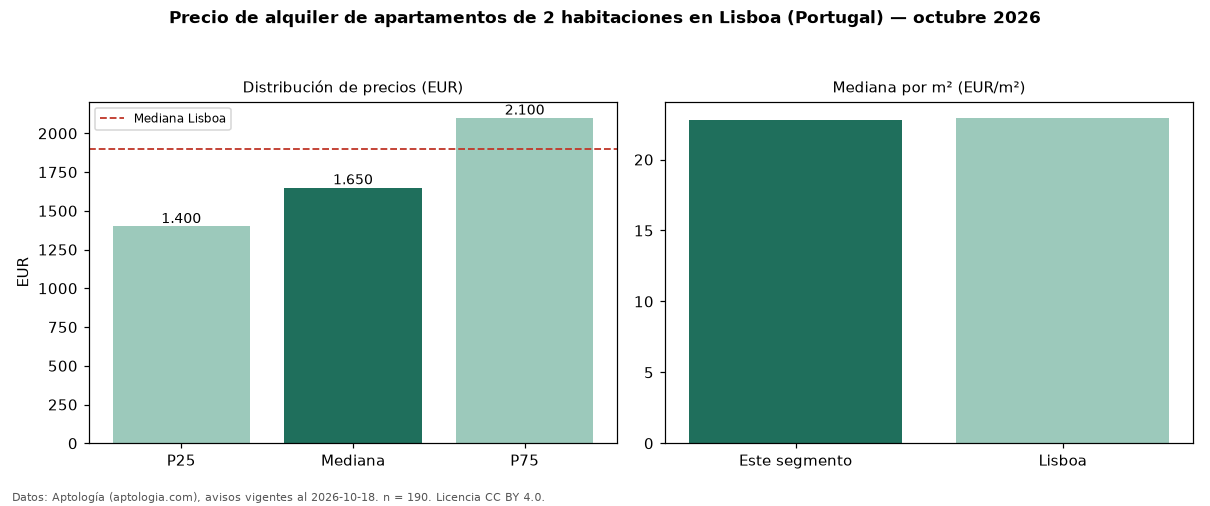

Values plotted in this chart, from the file beside it:
seccion, metrica, valor, moneda, n
precio, p25, 1400, EUR, 190
precio, mediana, 1650, EUR, 190
precio, p75, 2100, EUR, 190
precio, minimo, 950.0, EUR, 190
precio, maximo, 5404, EUR, 190
m2, mediana_precio_m2, 22.79, EUR, 188
m2, area_mediana_m2, 79.0, m2, 188
banos, mediana_banos, 1.0, , 
parqueadero, pct_con_parqueadero, 33.1, %, 175
habitaciones, 2, 1650, EUR, 190
ciudad, mediana_ciudad_referencia, 1900, EUR, 
ciudad, mediana_m2_ciudad, 22.94, EUR, 
fuente, fecha_datos, 2026-10-18, , 
fuente, atribucion, https://www.aptologia.com/pt/arrendament…, , 
fuente, licencia, CC BY 4.0, , 
